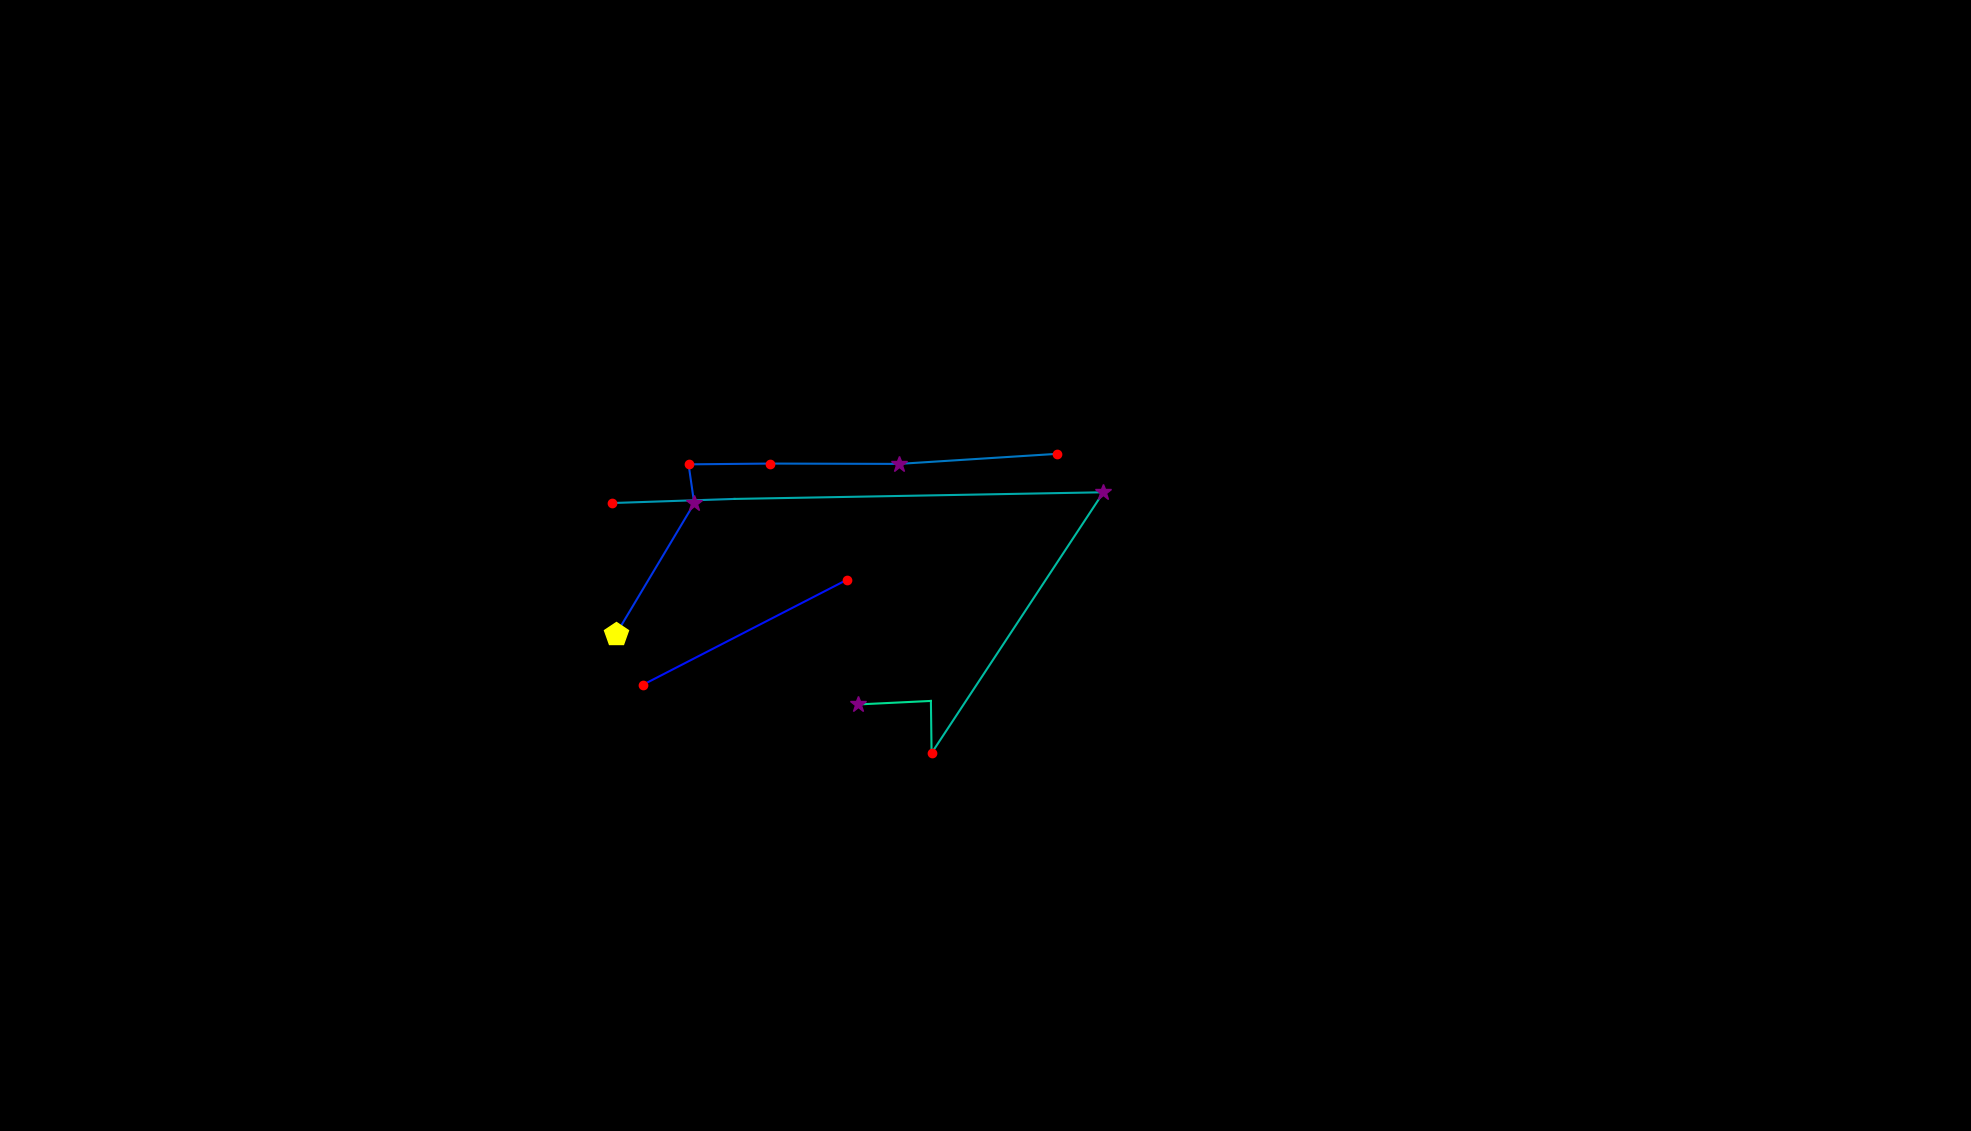

Source data for this figure (header and first rows):
, fixation_id, timestamp, avg_gaze_x, avg_gaze_y, duration
0, 145.0, 43366, 849.3, 515.5, 0.0
1, 176.0, 52391, 835.4, 579.8, 120.5
2, 177.0, 52644, 1100, 715.8, 168.7
3, 180.0, 54006, 800.1, 645.3, 518.1
4, 181.0, 54873, 901.6, 815.1, 373.5
5, 182.0, 55271, 894.3, 865.8, 120.5
6, 183.0, 55452, 999.9, 866.8, 204.8
7, 184.0, 55741, 1167, 866.4, 253
8, 185.0, 56078, 1373, 879.4, 168.7
9, 188.0, 56717, 794.3, 815.5, 216.9
10, 189.0, 56958, 953.9, 820.9, 108.4
11, 190.0, 57151, 1433, 829.5, 253
12, 191.0, 57488, 1210, 490.8, 156.6
13, 192.0, 57669, 1209, 558.5, 108.4
14, 193.0, 57814, 1115, 554, 289.2
